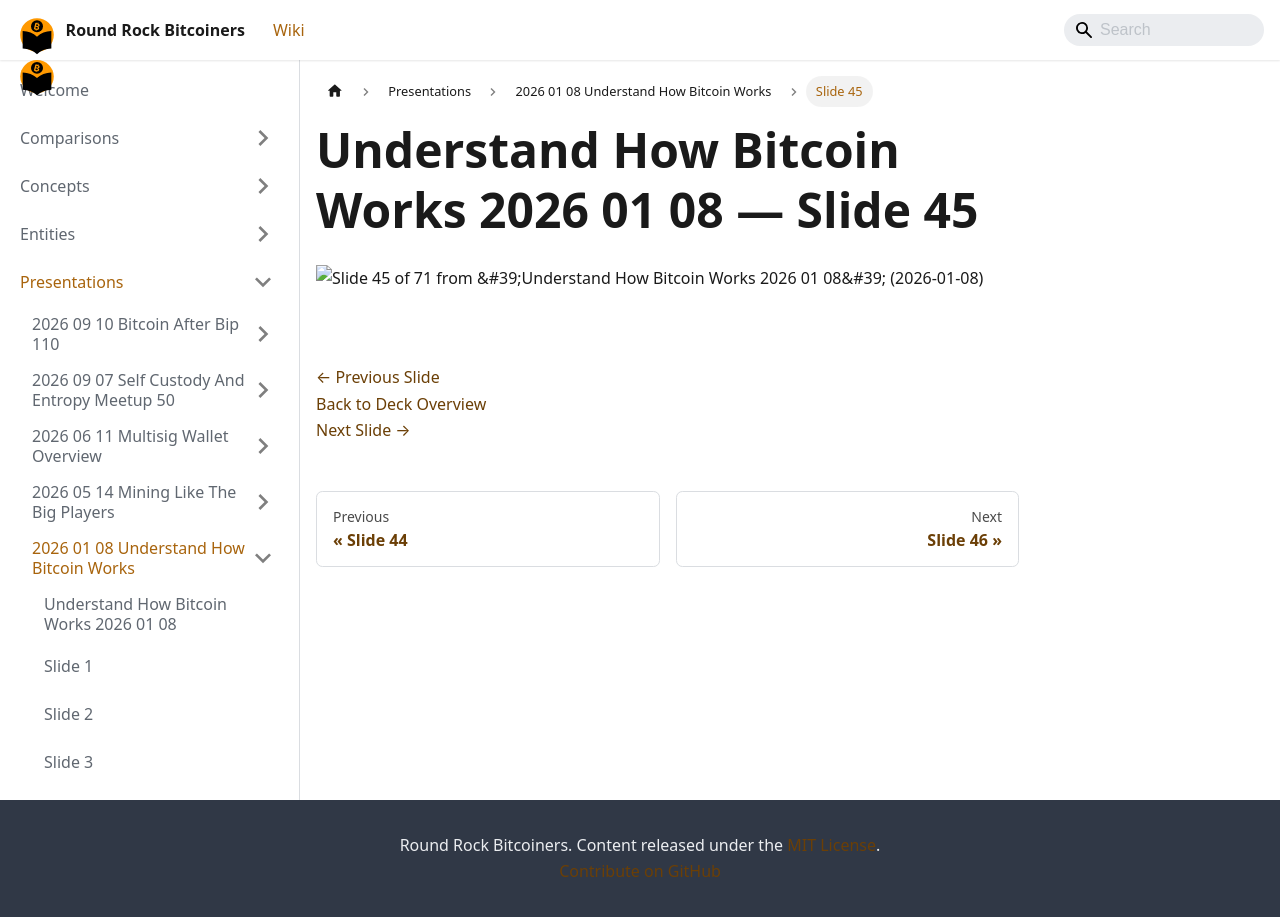

repository: jason-me/rrbtc-wiki · page: presentations/2026-01-08-understand-how-bitcoin-works/slide-045/index.html · generator: docusaurus

---
title: "Slide 45 of 71 - Understand How Bitcoin Works 2026 01 08"
sidebar_label: "Slide 45"
pagination_next: "presentations/2026-01-08-understand-how-bitcoin-works/slide-046"
pagination_prev: "presentations/2026-01-08-understand-how-bitcoin-works/slide-044"
---

# Understand How Bitcoin Works 2026 01 08 — Slide 45

![Slide 45 of 71 from 'Understand How Bitcoin Works 2026 01 08' (2026-01-08)](/img/slides/2026-01-08-understand-how-bitcoin-works/slide_044.jpg)

<br/>
<br/>

[← Previous Slide](/presentations/2026-01-08-understand-how-bitcoin-works/slide-044)  
[Back to Deck Overview](/presentations/2026-01-08-understand-how-bitcoin-works/)  
[Next Slide →](/presentations/2026-01-08-understand-how-bitcoin-works/slide-046)
